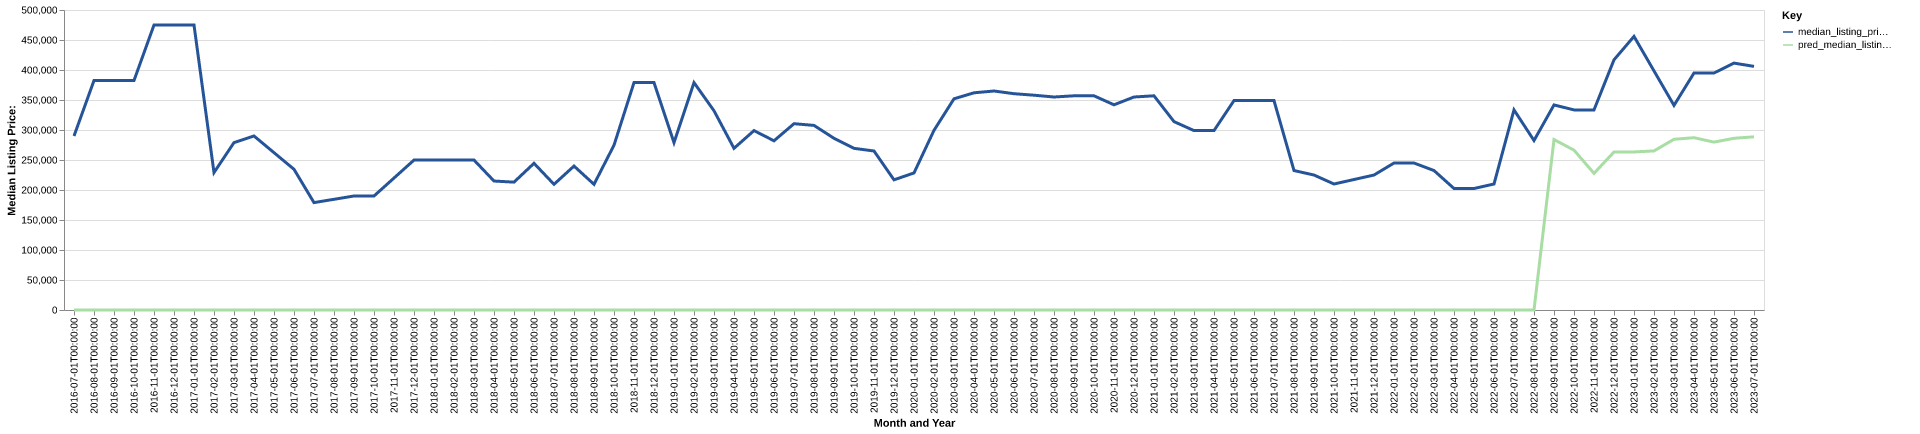

Source data for this figure (header and first rows):
date, time_idx, median_listing_price, thirty_year_interest_rate_five, month, county_name, active_listing_count, median_days_on_market, pred_median_listing_price, month_year
2016-07-01, 0, 290000, 3.72, 7, wrangell, ak, 3.0, 88.0, 0, Jul-2016
2016-08-01, 1, 382500, 3.73, 8, wrangell, ak, 4.0, 69.0, 0, Aug-2016
2016-09-01, 2, 382500, 3.66, 9, wrangell, ak, 4.0, 90.0, 0, Sep-2016
2016-10-01, 3, 382500, 3.64, 10, wrangell, ak, 4.0, 122.0, 0, Oct-2016
2016-11-01, 4, 475000, 3.66, 11, wrangell, ak, 3.0, 153.0, 0, Nov-2016
2016-12-01, 5, 475000, 3.48, 12, wrangell, ak, 3.0, 185.0, 0, Dec-2016
2017-01-01, 6, 475000, 3.45, 1, wrangell, ak, 2.0, 206.0, 0, Jan-2017
2017-02-01, 7, 229000, 3.5, 2, wrangell, ak, 1.0, 4.0, 0, Feb-2017
2017-03-01, 8, 279000, 3.52, 3, wrangell, ak, 2.0, 29.0, 0, Mar-2017
2017-04-01, 9, 290000, 4.03, 4, wrangell, ak, 3.0, 44.0, 0, Apr-2017
2017-05-01, 10, 262250, 4.32, 5, wrangell, ak, 4.0, 65.0, 0, May-2017
2017-06-01, 11, 234500, 4.2, 6, wrangell, ak, 4.0, 76.0, 0, Jun-2017
2017-07-01, 12, 179000, 4.19, 7, wrangell, ak, 5.0, 86.0, 0, Jul-2017
2017-08-01, 13, 184500, 4.3, 8, wrangell, ak, 6.0, 89.0, 0, Aug-2017
2017-09-01, 14, 190000, 4.1, 9, wrangell, ak, 7.0, 106.0, 0, Sep-2017
2017-10-01, 15, 190000, 4.05, 10, wrangell, ak, 7.0, 133.0, 0, Oct-2017
2017-11-01, 16, 219950, 3.94, 11, wrangell, ak, 8.0, 137.0, 0, Nov-2017
2017-12-01, 17, 249900, 4.03, 12, wrangell, ak, 7.0, 155.0, 0, Dec-2017
2018-01-01, 18, 249900, 3.93, 1, wrangell, ak, 7.0, 186.0, 0, Jan-2018
2018-02-01, 19, 249900, 3.83, 2, wrangell, ak, 7.0, 200.0, 0, Feb-2018
2018-03-01, 20, 249900, 3.94, 3, wrangell, ak, 7.0, 218.0, 0, Mar-2018
2018-04-01, 21, 214950, 3.95, 4, wrangell, ak, 6.0, 245.0, 0, Apr-2018
2018-05-01, 22, 213100, 3.99, 5, wrangell, ak, 6.0, 273.0, 0, May-2018
2018-06-01, 23, 244500, 4.15, 6, wrangell, ak, 5.0, 304.0, 0, Jun-2018
2018-07-01, 24, 209450, 4.4, 7, wrangell, ak, 6.0, 324.0, 0, Jul-2018
2018-08-01, 25, 239900, 4.46, 8, wrangell, ak, 5.0, 311.0, 0, Aug-2018
2018-09-01, 26, 209450, 4.58, 9, wrangell, ak, 4.0, 326.0, 0, Sep-2018
2018-10-01, 27, 274675, 4.66, 10, wrangell, ak, 5.0, 97.0, 0, Oct-2018
2018-11-01, 28, 379000, 4.62, 11, wrangell, ak, 5.0, 34.0, 0, Nov-2018
2018-12-01, 29, 379000, 4.54, 12, wrangell, ak, 5.0, 66.0, 0, Dec-2018
2019-01-01, 30, 279000, 4.6, 1, wrangell, ak, 6.0, 96.0, 0, Jan-2019
2019-02-01, 31, 379000, 4.72, 2, wrangell, ak, 5.0, 125.0, 0, Feb-2019
2019-03-01, 32, 332050, 4.9, 3, wrangell, ak, 7.0, 94.0, 0, Mar-2019
2019-04-01, 33, 269450, 4.94, 4, wrangell, ak, 10.0, 48.0, 0, Apr-2019
2019-05-01, 34, 299000, 4.75, 5, wrangell, ak, 11.0, 48.0, 0, May-2019
2019-06-01, 35, 282000, 4.51, 6, wrangell, ak, 12.0, 74.0, 0, Jun-2019
2019-07-01, 36, 310500, 4.41, 7, wrangell, ak, 13.0, 103.0, 0, Jul-2019
2019-08-01, 37, 307668, 4.41, 8, wrangell, ak, 11.0, 127.0, 0, Aug-2019
2019-09-01, 38, 286170, 4.2, 9, wrangell, ak, 9.0, 144.0, 0, Sep-2019
2019-10-01, 39, 269450, 4.14, 10, wrangell, ak, 8.0, 160.0, 0, Oct-2019
2019-11-01, 40, 265000, 3.84, 11, wrangell, ak, 8.0, 180.0, 0, Nov-2019
2019-12-01, 41, 216950, 3.81, 12, wrangell, ak, 8.0, 202.0, 0, Dec-2019
2020-01-01, 42, 228425, 3.75, 1, wrangell, ak, 6.0, 210.0, 0, Jan-2020
2020-02-01, 43, 299450, 3.73, 2, wrangell, ak, 5.0, 221.0, 0, Feb-2020
2020-03-01, 44, 352000, 3.78, 3, wrangell, ak, 6.0, 92.0, 0, Mar-2020
2020-04-01, 45, 362000, 3.75, 4, wrangell, ak, 6.0, 45.0, 0, Apr-2020
2020-05-01, 46, 365000, 3.74, 5, wrangell, ak, 6.0, 44.0, 0, May-2020
2020-06-01, 47, 360500, 3.72, 6, wrangell, ak, 7.0, 66.0, 0, Jun-2020
2020-07-01, 48, 358000, 3.49, 7, wrangell, ak, 6.0, 97.0, 0, Jul-2020
2020-08-01, 49, 355000, 3.65, 8, wrangell, ak, 6.0, 109.0, 0, Aug-2020
2020-09-01, 50, 357000, 3.33, 9, wrangell, ak, 8.0, 36.0, 0, Sep-2020
2020-10-01, 51, 357000, 3.28, 10, wrangell, ak, 8.0, 67.0, 0, Oct-2020
2020-11-01, 52, 342000, 3.21, 11, wrangell, ak, 8.0, 95.0, 0, Nov-2020
2020-12-01, 53, 355000, 3.07, 12, wrangell, ak, 7.0, 122.0, 0, Dec-2020
2021-01-01, 54, 357000, 2.99, 1, wrangell, ak, 5.0, 141.0, 0, Jan-2021
2021-02-01, 55, 314000, 2.93, 2, wrangell, ak, 7.0, 134.0, 0, Feb-2021
2021-03-01, 56, 299000, 2.88, 3, wrangell, ak, 5.0, 197.0, 0, Mar-2021
2021-04-01, 57, 299000, 2.84, 4, wrangell, ak, 5.0, 158.0, 0, Apr-2021
2021-05-01, 58, 349000, 2.71, 5, wrangell, ak, 5.0, 18.0, 0, May-2021
2021-06-01, 59, 349000, 2.79, 6, wrangell, ak, 5.0, 42.0, 0, Jun-2021
... 25 more rows
